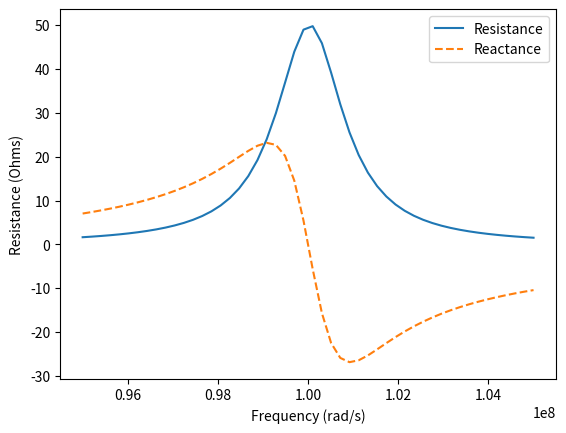

The script that saved this image:
# -*- coding: utf-8 -*-
"""
Created on Sun Oct  4 16:50:14 2020

[redacted]
"""

import numpy as np
from numpy import pi, log10, sqrt
import matplotlib.pyplot as plt

#%%

# Physical Constants
mu_0 = 4 * pi * 10**-7                                                      # H/m
copResis = 1.69e-8                                                          # Ohm*m
bw = 10e6                                                                   # Hertz

# Input Coil Parameters
coilDia = 0.1                                                               # m
wireDia = 1e-3                                                              # m
omega   = 1e8                                                               # rad/s - resonant radial frequency
netImp  = 50                                                                # Ohm - impedance to match

#%%

# Derived values

# These values are calculated using formulas in Barral's paper
# There are equations available for both circular and rectangular coils

# Coil properties
copSkin = sqrt(2 * copResis / (mu_0 * omega))                               # m - AC skin depth

# for wire
induc = mu_0 * coilDia / 2 * (log10(8 * coilDia / wireDia) - 2)             # H - coil inductance
resis = coilDia * copResis / (wireDia * copSkin)                            # Ohm - coil resistance

# # for foil
# resis = pi * coilDia * copResis / (2 * width * copSkin)

# Resonant capacitance
#
# The basic formula for a resonant LC circuit is omega_resonant = 1 / sqrt(inductance * capacitance)
# The capacitance used here is an offshoot of this to put us in the right direction to network matching.
# If we take C_res and add (or remove) a capacitor in series with the coil, we can move the impedance to
# where it lies on the unit admitance circle on a smith chart. This is where Re{1/Y} = 1.
# Adding another capacitor in parallel with the coil removes the reactance component from the impedance,
# giving us a "perfect" network match.
# By some miracle this still resonates at the desired frequency, but with the desired imput impedance.
#
# 1.) C_res = 1/(omega_res^2 * inductance)
# 2.) "Remove" capacitance to hit the circle - Z = 1/jwC_res + R + jwL + 1/jwC_ser
#       Y = 1/Z = 1 / (1/jwC_res + R + jwL + 1/jwC_ser)
#       Choose C_ser such that Re{Y} = Yo = 1/Zo
#       Re{Y} = Re{1 / (R + jX)} = R / (R^2 + X^2)
#       With some algebra R*Zo = R^2 + X^2
#       Solve for X = sqrt(R*Zo - R^2) = -1/wC_res + wL - 1/wC_ser
#       Solve for C_ser = 1 / (w * (wL - 1/wC_res - sqrt(R*Zo - R^2)))
# 3.) Replace C_res and C_ser with C_eq = (C_ser * C_res) / (C_ser + C_res)
#       This simplifies to C_eq = 1 / (w * (w * L - sqrt(R * Zo - R**2)))
# 4.) Add a parallel capacitor to remove reactance
#       0 = Im{Y + 1/jwC_par}
#       0 = Im{1/(R+jX) + jB} = -X / (R^2 + X^2) + B
#       B = X / (R^2 + X^2) = wC_par
#       C_par = (wL - 1/wC_eq) / (w * (R^2 + (wL - 1/wC_eq)^2))

#capRes = 1 / (omega**2 * induc)
capEq = 1 / (omega * (omega * induc - sqrt(resis * netImp - resis**2)))    # F

# Parallel capacitance
capPar =  (omega * induc - 1 / (omega * capEq)) / (omega * (resis**2 + (omega * induc - 1 / (omega * capEq))**2))

# Input impedance
# This doesn't need to be a function necessarily, but it computes the input impedance for the loop
def impedance(omega, resistance, inductance, capacitance, trim):
    return 1 / (1 / (resistance + 1j * omega * inductance + 1 / (1j * omega * capacitance)) + 1j * omega * trim)

#%%

# Display Impedance Spectrum

# I calculate the impedance for a range of frequencies around our desired frequency
omegas = np.linspace(omega-bw/2, omega+bw/2)
impeds = np.asarray([impedance(w, resis, induc, capEq, capPar) for w in omegas])

# Then I plot it
plt.plot(omegas, impeds.real, label='Resistance')
plt.plot(omegas, impeds.imag, '--', label='Reactance')
plt.xlabel('Frequency (rad/s)')
plt.ylabel('Resistance (Ohms)')
plt.legend()